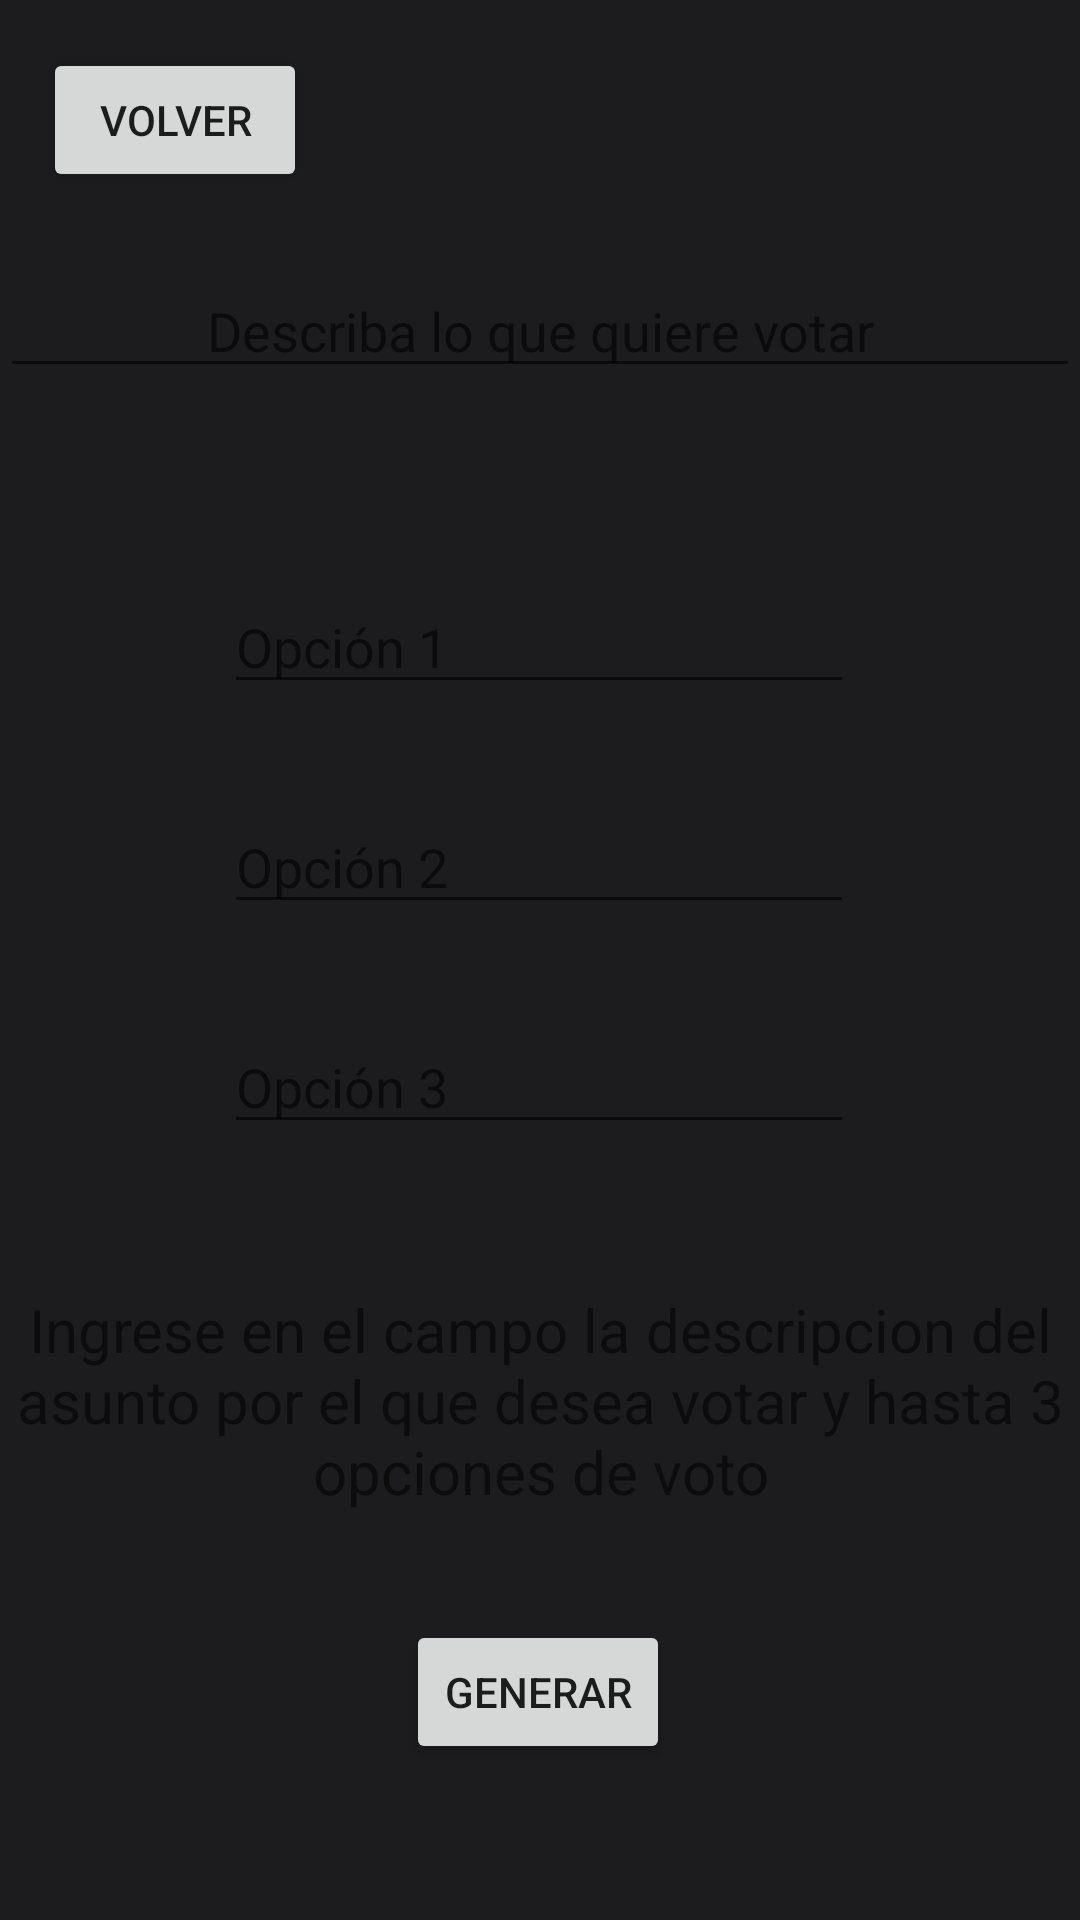

Produce the Android XML layout that renders to this screen, including the resource entries it uses.
<!-- AndroidManifest.xml: application theme Theme.ACN4AVMansilla_Angel_Gaston_tp2 -->
<!-- res/layout/activity_votacion.xml -->
<?xml version="1.0" encoding="utf-8"?>
<androidx.constraintlayout.widget.ConstraintLayout xmlns:android="http://schemas.android.com/apk/res/android"
    xmlns:app="http://schemas.android.com/apk/res-auto"
    xmlns:tools="http://schemas.android.com/tools"
    android:layout_width="match_parent"
    android:layout_height="match_parent"
    tools:context=".Votacion">

    <EditText
        android:id="@+id/votingInputDescription"
        android:layout_width="0dp"
        android:layout_height="wrap_content"
        android:layout_marginTop="88dp"
        android:ems="10"
        android:hint="@string/votingInputDescription"
        android:inputType="textPersonName"
        android:textAlignment="center"
        app:layout_constraintEnd_toEndOf="parent"
        app:layout_constraintHorizontal_bias="0.0"
        app:layout_constraintStart_toStartOf="parent"
        app:layout_constraintTop_toTopOf="parent" />

    <TextView
        android:id="@+id/votingTextGuide"
        android:layout_width="wrap_content"
        android:layout_height="wrap_content"
        android:layout_marginBottom="36dp"
        android:paddingHorizontal="4dp"
        android:text="@string/votingTextGuide"
        android:textAlignment="center"
        android:textSize="20sp"
        app:layout_constraintBottom_toTopOf="@+id/votingButtonGenerate"
        app:layout_constraintEnd_toEndOf="parent"
        app:layout_constraintHorizontal_bias="0.0"
        app:layout_constraintStart_toStartOf="parent" />

    <Button
        android:id="@+id/votingButtonGenerate"
        android:layout_width="wrap_content"
        android:layout_height="wrap_content"
        android:layout_marginBottom="52dp"
        android:text="@string/votingButtonGenerate"
        app:layout_constraintBottom_toBottomOf="parent"
        app:layout_constraintEnd_toEndOf="parent"
        app:layout_constraintHorizontal_bias="0.498"
        app:layout_constraintStart_toStartOf="parent" />

    <EditText
        android:id="@+id/inputOption1"
        android:layout_width="wrap_content"
        android:layout_height="wrap_content"
        android:layout_marginTop="64dp"
        android:ems="10"
        android:hint="@string/votingInputOption1"
        android:inputType="textPersonName"
        app:layout_constraintEnd_toEndOf="parent"
        app:layout_constraintHorizontal_bias="0.497"
        app:layout_constraintStart_toStartOf="parent"
        app:layout_constraintTop_toBottomOf="@+id/votingInputDescription" />

    <EditText
        android:id="@+id/inputOption2"
        android:layout_width="wrap_content"
        android:layout_height="wrap_content"
        android:layout_marginTop="32dp"
        android:ems="10"
        android:hint="@string/votingInputOption2"
        android:inputType="textPersonName"
        app:layout_constraintEnd_toEndOf="parent"
        app:layout_constraintHorizontal_bias="0.497"
        app:layout_constraintStart_toStartOf="parent"
        app:layout_constraintTop_toBottomOf="@+id/inputOption1" />

    <EditText
        android:id="@+id/inputOption3"
        android:layout_width="wrap_content"
        android:layout_height="wrap_content"
        android:layout_marginTop="32dp"
        android:ems="10"
        android:hint="@string/votingInputOption3"
        android:inputType="textPersonName"
        app:layout_constraintEnd_toEndOf="parent"
        app:layout_constraintHorizontal_bias="0.497"
        app:layout_constraintStart_toStartOf="parent"
        app:layout_constraintTop_toBottomOf="@+id/inputOption2" />

    <Button
        android:id="@+id/votingButtonReturn"
        android:layout_width="wrap_content"
        android:layout_height="wrap_content"
        android:layout_marginTop="16dp"
        android:text="@string/registerTextButtonReturn"
        app:layout_constraintEnd_toEndOf="parent"
        app:layout_constraintHorizontal_bias="0.053"
        app:layout_constraintStart_toStartOf="parent"
        app:layout_constraintTop_toTopOf="parent" />
</androidx.constraintlayout.widget.ConstraintLayout>
<!-- resources referenced by this layout -->
<resources>
  <string name="registerTextButtonReturn">Volver</string>
  <string name="votingButtonGenerate">Generar</string>
  
      //VER ITEM VOTACION
  <string name="votingInputDescription">Describa lo que quiere votar</string>
  <string name="votingInputOption1">Opción 1</string>
  <string name="votingInputOption2">Opción 2</string>
  <string name="votingInputOption3">Opción 3</string>
  <string name="votingTextGuide">
          Ingrese en el campo la descripcion del asunto por el que desea votar y hasta 3 opciones de voto
      </string>
  <style name="Theme.ACN4AVMansilla_Angel_Gaston_tp2" parent="Theme.MaterialComponents.DayNight.DarkActionBar">
          
          <item name="colorPrimary">@color/primary</item>
          <item name="colorPrimaryVariant">@color/purple_700</item>
          <item name="colorOnPrimary">@color/onPrimary</item>
          
          <item name="colorSecondary">@color/teal_200</item>
          <item name="colorSecondaryVariant">@color/teal_700</item>
          <item name="colorOnSecondary">@color/black</item>
          
          <item name="android:statusBarColor">?attr/colorPrimaryVariant</item>
          <item name="android:background">@color/background</item>
  
  
          
          <item name="android:logo">@drawable/icono_app</item>
          
  
      </style>
  <color name="primary">#cfbcff</color>
  <color name="purple_700">#FF3700B3</color>
  <color name="onPrimary">#381e72</color>
  <color name="teal_200">#FF03DAC5</color>
  <color name="teal_700">#FF018786</color>
  <color name="black">#FF000000</color>
  <color name="background">#1c1b1e</color>
  <!-- drawable icono_app: png bitmap (drawable-mdpi, 12159 bytes) -->
</resources>
